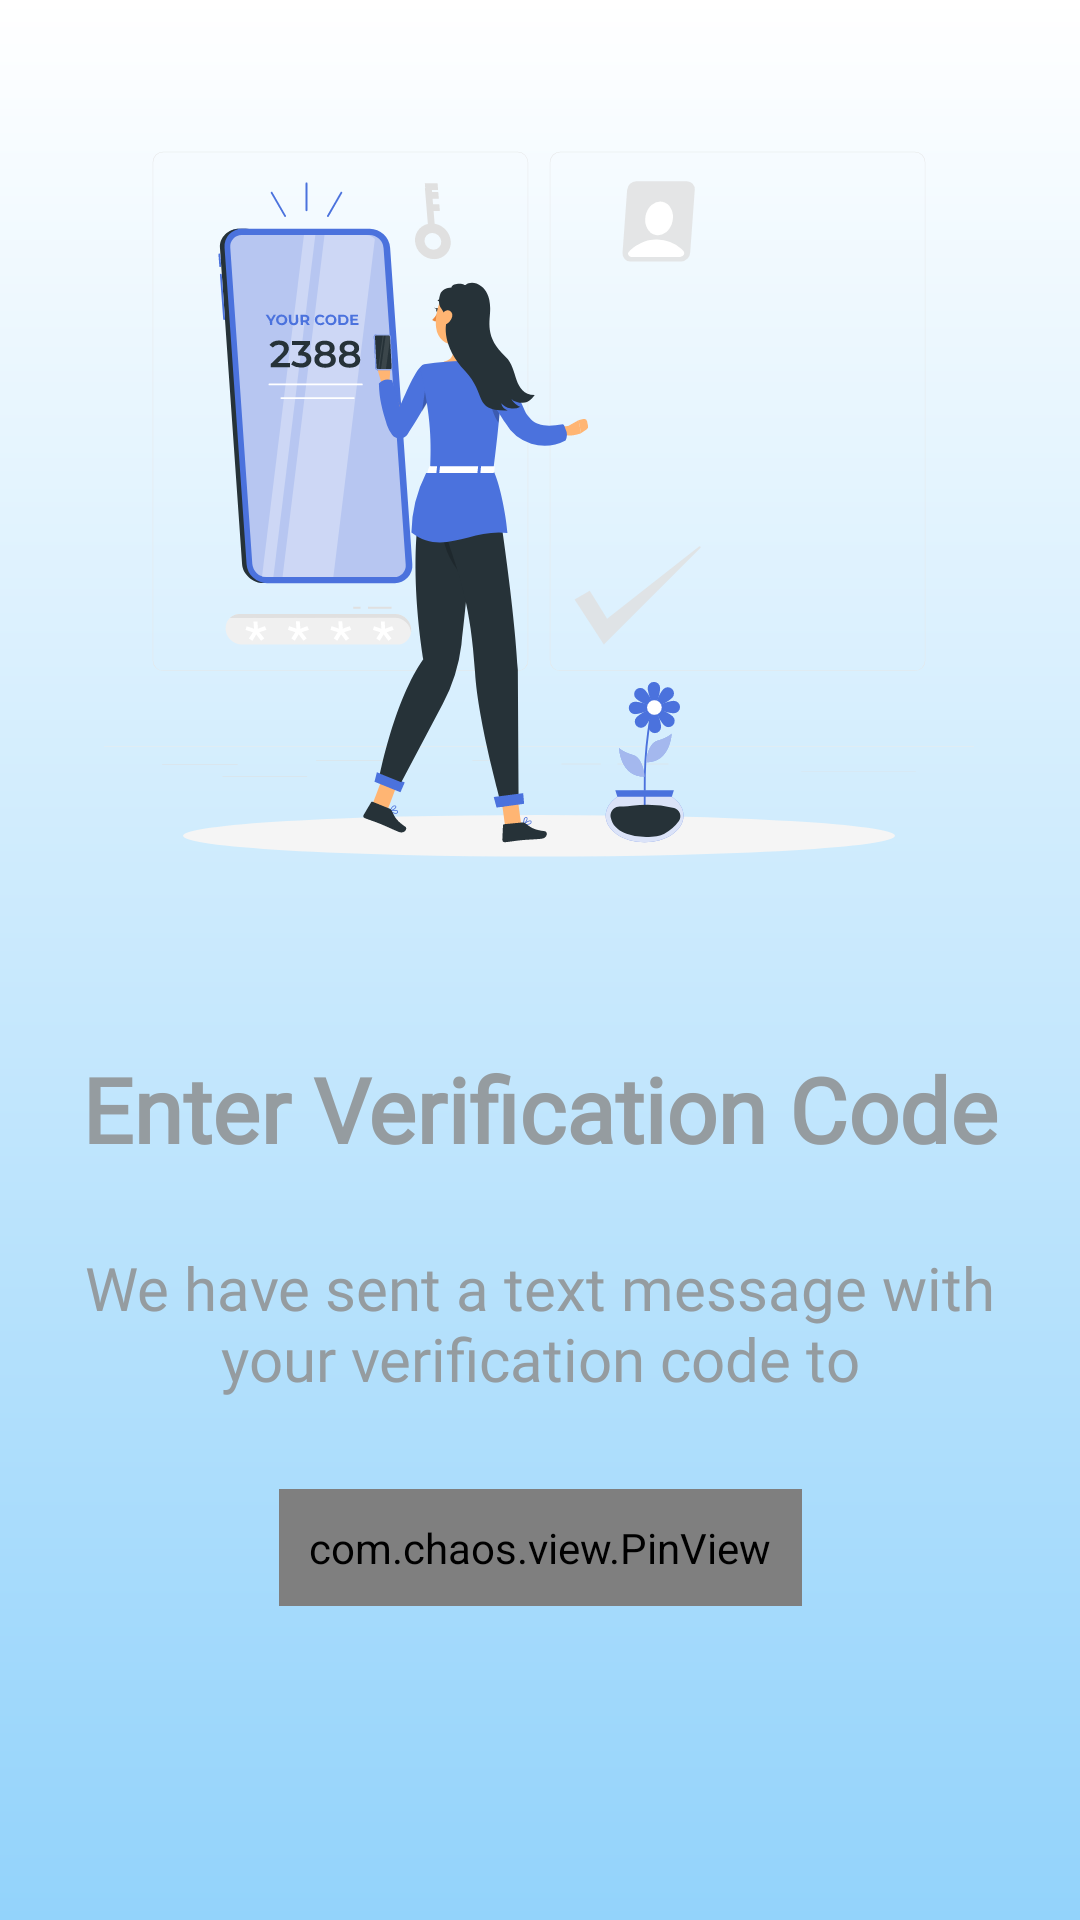

Produce the Android XML layout that renders to this screen, including the resource entries it uses.
<!-- AndroidManifest.xml: application theme Theme.EnChat -->
<!-- res/layout/activity_otp.xml -->
<?xml version="1.0" encoding="utf-8"?>
<androidx.constraintlayout.widget.ConstraintLayout xmlns:android="http://schemas.android.com/apk/res/android"
    xmlns:app="http://schemas.android.com/apk/res-auto"
    xmlns:tools="http://schemas.android.com/tools"
    android:layout_width="match_parent"
    android:layout_height="match_parent"
    android:background="@drawable/bg_gradient">
    <ProgressBar
        android:id="@+id/pbOTP"
        style = "?android:progressBarStyleLarge"
        android:layout_width="wrap_content"
        android:layout_height="wrap_content"
        android:layout_gravity="center"
        android:indeterminateDrawable="@drawable/custom_progress_bar"
        android:visibility="gone"
        android:indeterminateDuration="@android:integer/config_longAnimTime"
        app:layout_constraintBottom_toBottomOf="parent"
        app:layout_constraintEnd_toEndOf="parent"
        app:layout_constraintStart_toStartOf="parent"
        app:layout_constraintTop_toTopOf="parent" />

    <ImageView
        android:id="@+id/imageView2"
        android:layout_width="290dp"
        android:layout_height="306dp"
        android:layout_marginTop="10dp"
        android:scaleType="centerCrop"
        android:src="@drawable/ic_otp_check"
        app:layout_constraintBottom_toBottomOf="parent"
        app:layout_constraintEnd_toEndOf="parent"
        app:layout_constraintHorizontal_bias="0.495"
        app:layout_constraintStart_toStartOf="parent"
        app:layout_constraintTop_toTopOf="parent"
        app:layout_constraintVertical_bias="0.014" />

    <TextView
        android:id="@+id/textView2"
        android:layout_width="wrap_content"
        android:layout_height="wrap_content"
        android:layout_marginTop="10dp"
        android:fontFamily="@font/lato"
        android:gravity="center"
        android:text="Enter Verification Code"
        android:textColor="#959ca0"
        android:textSize="30sp"
        android:textStyle="bold"
        app:layout_constraintBottom_toBottomOf="parent"
        app:layout_constraintEnd_toEndOf="parent"
        app:layout_constraintStart_toStartOf="parent"
        app:layout_constraintTop_toBottomOf="@+id/imageView2"
        app:layout_constraintVertical_bias="0.069" />

    <TextView
        android:id="@+id/tvOtpTitle"
        android:layout_width="match_parent"
        android:layout_height="wrap_content"
        android:layout_marginStart="10dp"
        android:layout_marginTop="10dp"
        android:layout_marginEnd="10dp"
        android:fontFamily="@font/lato"
        android:gravity="center_horizontal"
        android:padding="10dp"
        android:text="We have sent a text message with your verification code to"
        android:textColor="#959ca0"
        android:textSize="20sp"
        app:layout_constraintBottom_toBottomOf="parent"
        app:layout_constraintEnd_toEndOf="parent"
        app:layout_constraintHorizontal_bias="1.0"
        app:layout_constraintStart_toStartOf="parent"
        app:layout_constraintTop_toBottomOf="@+id/textView2"
        app:layout_constraintVertical_bias="0.036" />

    <com.chaos.view.PinView
        android:id="@+id/pinView"
        style="@style/PinWidget.PinView"
        android:layout_width="wrap_content"
        android:layout_height="wrap_content"
        android:layout_marginTop="20dp"
        android:cursorVisible="true"
        android:inputType="number"
        android:padding="10dp"
        android:textColor="#959ca0"
        android:textSize="30sp"
        app:itemCount="6"
        app:itemHeight="48sp"
        app:layout_constraintBottom_toBottomOf="parent"
        app:layout_constraintEnd_toEndOf="parent"
        app:layout_constraintStart_toStartOf="parent"
        app:layout_constraintTop_toBottomOf="@+id/tvOtpTitle"
        app:layout_constraintVertical_bias="0.0"
        app:lineColor="@drawable/otp_pin_view"
        app:viewType="line" />



</androidx.constraintlayout.widget.ConstraintLayout>
<!-- resources referenced by this layout -->
<resources>
  <!-- drawable bg_gradient (drawable) -->
  <?xml version="1.0" encoding="utf-8"?>
  <shape xmlns:android="http://schemas.android.com/apk/res/android"
      android:shape="rectangle">
  
      <gradient
          android:angle="-135"
          android:startColor="#FFFFFF"
          android:endColor="#93d3fb"/>
  
  </shape>
  <!-- drawable custom_progress_bar (drawable) -->
  <?xml version="1.0" encoding="utf-8"?>
  <rotate xmlns:android="http://schemas.android.com/apk/res/android"
      android:fromDegrees="0"
      android:pivotX="50%"
      android:pivotY="50%"
      android:toDegrees="360" >
  
      <shape
          android:shape="ring"
          android:innerRadiusRatio="3"
          android:thicknessRatio="12"
          android:useLevel="false" >
  
          <gradient
              android:angle="0"
              android:startColor="@android:color/transparent"
              android:endColor="@color/progressbar"
              android:type="sweep"
              android:useLevel="false" />
  
      </shape>
  
  </rotate>
  <!-- drawable ic_otp_check: vector/xml drawable (drawable, 25421 chars, omitted) -->
  <!-- drawable otp_pin_view (drawable-xxhdpi) -->
  <?xml version="1.0" encoding="utf-8"?>
  <selector xmlns:android="http://schemas.android.com/apk/res/android">
      <item android:color="@color/line_selected" android:state_selected="true" />
  
      <item android:color="@color/line_default" />
  </selector>
  <style name="Theme.EnChat" parent="Theme.MaterialComponents.Light.NoActionBar">
          
          <item name="colorPrimary">@color/teal_tg</item>
          <item name="colorPrimaryVariant">@color/purple_700</item>
          <item name="colorOnPrimary">@color/white</item>
          
          <item name="colorSecondary">@color/teal_200</item>
          <item name="colorSecondaryVariant">@color/teal_700</item>
          <item name="colorOnSecondary">@color/white</item>
          
          <item name="android:statusBarColor" tools:targetApi="l">@color/toolbarColour</item>
          <item name="cardViewStyle">@style/MyStyle.Cardview</item>
          
  
      </style>
  <color name="progressbar">#305ADA</color>
  <color name="line_selected">#1c54f3</color>
  <color name="line_default">#688be9 </color>
  <color name="teal_tg">#009687</color>
  <color name="purple_700">#FF3700B3</color>
  <color name="white">#FFFFFFFF</color>
  <color name="teal_200">#FF03DAC5</color>
  <color name="teal_700">#FF018786</color>
  <color name="toolbarColour">#93d3fb</color>
  <style name="MyStyle.Cardview" parent="CardView">
          <item name="cardBackgroundColor">@color/cardViewLight</item>
      </style>
  <color name="cardViewLight">#f6f6f6</color>
</resources>
